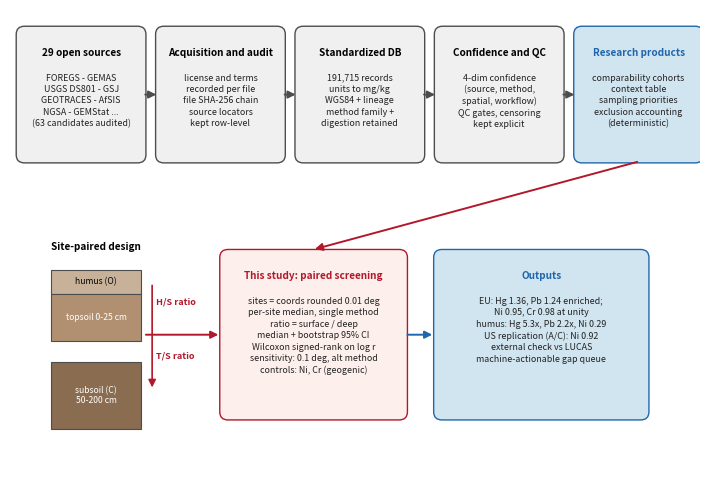

Reproduce this figure in Python. (Note: this script raises an exception after producing the figure.)
# Figure 1: methods/pipeline schematic. Flat publication style, no data dependencies.
import matplotlib
matplotlib.use('Agg')
import matplotlib.pyplot as plt
from matplotlib.patches import FancyBboxPatch, FancyArrowPatch, Rectangle

OUT = '/mnt/nas/data/lyf/hackathon/gga-acquisition-coverage-v12/research-products/paper-demo-20260817/'
GREY = '#4d4d4d'; BLUE = '#2166ac'; RED = '#b2182b'; LIGHT = '#f0f0f0'; LBLUE = '#d1e5f0'

fig, ax = plt.subplots(figsize=(7.2, 4.9))
ax.set_xlim(0, 100); ax.set_ylim(0, 68); ax.axis('off')

def box(x, y, w, h, title, lines, fc=LIGHT, ec=GREY, title_c='black', fs=6.4):
    ax.add_patch(FancyBboxPatch((x, y), w, h, boxstyle='round,pad=0.6,rounding_size=1.2',
                                facecolor=fc, edgecolor=ec, linewidth=1.0))
    ax.text(x + w/2, y + h - 2.6, title, ha='center', va='top', fontsize=fs+0.8, weight='bold', color=title_c)
    body = chr(10).join(lines)
    ax.text(x + w/2, y + h - 6.4, body, ha='center', va='top', fontsize=fs, color='#222222', linespacing=1.35)

def arrow(x1, y1, x2, y2, color=GREY, lw=1.4):
    ax.add_patch(FancyArrowPatch((x1, y1), (x2, y2), arrowstyle='-|>', mutation_scale=11,
                                 linewidth=lw, color=color, shrinkA=1, shrinkB=1))

# ---- top row: pipeline stages ----
Y, H, W, GAP = 46, 19, 17.6, 2.6
xs = [1.5]
for i in range(4): xs.append(xs[-1] + W + GAP)
box(xs[0], Y, W, H, '29 open sources', ['FOREGS - GEMAS', 'USGS DS801 - GSJ', 'GEOTRACES - AfSIS', 'NGSA - GEMStat ...', '(63 candidates audited)'])
box(xs[1], Y, W, H, 'Acquisition and audit', ['license and terms', 'recorded per file', 'file SHA-256 chain', 'source locators', 'kept row-level'])
box(xs[2], Y, W, H, 'Standardized DB', ['191,715 records', 'units to mg/kg', 'WGS84 + lineage', 'method family +', 'digestion retained'])
box(xs[3], Y, W, H, 'Confidence and QC', ['4-dim confidence', '(source, method,', 'spatial, workflow)', 'QC gates, censoring', 'kept explicit'])
box(xs[4], Y, W, H, 'Research products', ['comparability cohorts', 'context table', 'sampling priorities', 'exclusion accounting', '(deterministic)'], fc=LBLUE, ec=BLUE, title_c=BLUE)
for i in range(4):
    arrow(xs[i] + W + 0.3, Y + H/2, xs[i+1] - 0.3, Y + H/2)

# ---- bottom left: paired-horizon design ----
sx, sy, sw = 6, 6, 13
layers = [('Humus (O)', 8.5, '#c7b299'), ('Topsoil 0-25 cm', 5.5, '#a08060'), ('Subsoil (C) 50-200 cm', 2.0, '#7a5c44')]
ax.text(sx + sw/2, sy + 26.5, 'Site-paired design', ha='center', fontsize=7.2, weight='bold')
ax.add_patch(Rectangle((sx, sy + 20), sw, 3.6, facecolor='#c7b299', edgecolor=GREY, lw=0.8))
ax.add_patch(Rectangle((sx, sy + 13), sw, 7.0, facecolor='#b09070', edgecolor=GREY, lw=0.8))
ax.add_patch(Rectangle((sx, sy), sw, 10.0, facecolor='#8a6c50', edgecolor=GREY, lw=0.8))
ax.text(sx + sw/2, sy + 21.8, 'humus (O)', ha='center', va='center', fontsize=6.2, color='black')
ax.text(sx + sw/2, sy + 16.5, 'topsoil 0-25 cm', ha='center', va='center', fontsize=6.2, color='white')
ax.text(sx + sw/2, sy + 5.0, 'subsoil (C)' + chr(10) + '50-200 cm', ha='center', va='center', fontsize=6.2, color='white')
ax.text(sx + sw + 2.2, sy + 18.5, 'H/S ratio', fontsize=6.6, color=RED, weight='bold')
ax.text(sx + sw + 2.2, sy + 10.5, 'T/S ratio', fontsize=6.6, color=RED, weight='bold')
arrow(sx + sw + 1.6, sy + 21.5, sx + sw + 1.6, sy + 6, color=RED, lw=1.2)

# ---- bottom middle: statistics box ----
box(31, 8, 26, 24, 'This study: paired screening', [
    'sites = coords rounded 0.01 deg', 'per-site median, single method', 'ratio = surface / deep',
    'median + bootstrap 95% CI', 'Wilcoxon signed-rank on log r', 'sensitivity: 0.1 deg, alt method',
    'controls: Ni, Cr (geogenic)'], fc='#fdf0ec', ec=RED, title_c=RED)

# ---- bottom right: outputs ----
box(62, 8, 30, 24, 'Outputs', [
    'EU: Hg 1.36, Pb 1.24 enriched;', 'Ni 0.95, Cr 0.98 at unity', 'humus: Hg 5.3x, Pb 2.2x, Ni 0.29',
    'US replication (A/C): Ni 0.92', 'external check vs LUCAS', 'machine-actionable gap queue'], fc=LBLUE, ec=BLUE, title_c=BLUE)

arrow(xs[4] + W/2, Y - 0.4, 44, 32.6, color=RED)
arrow(19.5, 20, 30.4, 20, color=RED)
arrow(57.4, 20, 61.4, 20, color=BLUE)

fig.tight_layout()
fig.savefig(OUT + 'fig0_pipeline.pdf'); fig.savefig(OUT + 'fig0_pipeline.png', dpi=220)
print('fig0 done')
